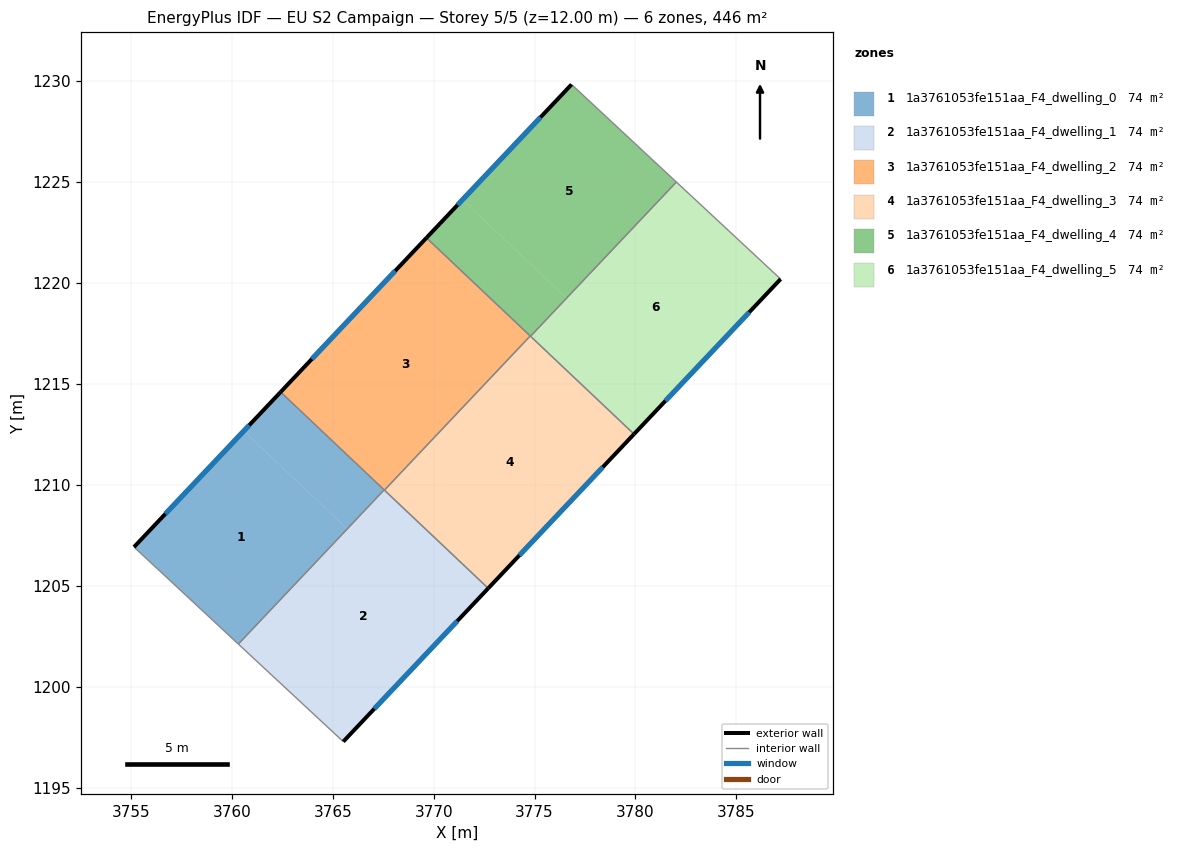
=== STOREY PLAN SPEC (per zone: floor XY polygon, exterior-wall plan segments, windows/doors) ===
zone 1: 1a3761053fe151aa_F4_dwelling_0  (74.4 m²)
  floor: (3765.72, 1207.82) (3760.33, 1202.11) (3755.16, 1206.92) (3760.59, 1212.67)
  floor: (3767.55, 1209.75) (3765.72, 1207.82) (3760.59, 1212.67) (3762.42, 1214.60)
  exterior wall: (3762.42, 1214.60) – (3755.16, 1206.92)  [10.6 m]
    window: (3760.86, 1212.95) – (3756.71, 1208.56)  [10.4 m²]
  interior walls: 3
zone 2: 1a3761053fe151aa_F4_dwelling_1  (74.4 m²)
  floor: (3772.71, 1204.87) (3765.52, 1197.28) (3760.34, 1202.10) (3767.56, 1209.74)
  floor: (3765.74, 1207.80) (3760.34, 1202.10) (3760.33, 1202.11) (3765.72, 1207.82)
  floor: (3767.56, 1209.74) (3765.74, 1207.80) (3765.72, 1207.82) (3767.55, 1209.75)
  exterior wall: (3765.52, 1197.28) – (3772.71, 1204.87)  [10.5 m]
    window: (3767.06, 1198.90) – (3771.17, 1203.25)  [10.2 m²]
  interior walls: 4
zone 3: 1a3761053fe151aa_F4_dwelling_2  (74.4 m²)
  floor: (3774.79, 1217.38) (3767.56, 1209.74) (3762.42, 1214.60) (3769.65, 1222.24)
  exterior wall: (3769.65, 1222.24) – (3762.42, 1214.60)  [10.5 m]
    window: (3768.10, 1220.60) – (3763.97, 1216.23)  [10.3 m²]
  interior walls: 4
zone 4: 1a3761053fe151aa_F4_dwelling_3  (74.4 m²)
  floor: (3779.93, 1212.51) (3772.73, 1204.90) (3767.58, 1209.76) (3774.79, 1217.37)
  floor: (3772.73, 1204.90) (3772.71, 1204.87) (3767.56, 1209.74) (3767.58, 1209.76)
  exterior wall: (3772.71, 1204.87) – (3779.93, 1212.51)  [10.5 m]
    window: (3774.25, 1206.51) – (3778.38, 1210.88)  [10.3 m²]
  interior walls: 4
zone 5: 1a3761053fe151aa_F4_dwelling_4  (74.4 m²)
  floor: (3776.57, 1219.26) (3774.79, 1217.38) (3769.65, 1222.24) (3771.43, 1224.12)
  floor: (3782.03, 1225.00) (3774.82, 1217.38) (3774.81, 1217.40) (3782.01, 1225.02)
  floor: (3782.01, 1225.02) (3774.81, 1217.40) (3774.82, 1217.38) (3774.80, 1217.36) (3774.79, 1217.38) (3776.57, 1219.26) (3771.43, 1224.12) (3776.83, 1229.83)
  exterior wall: (3776.83, 1229.83) – (3769.65, 1222.24)  [10.5 m]
    window: (3775.29, 1228.21) – (3771.18, 1223.86)  [10.3 m²]
  interior walls: 4
zone 6: 1a3761053fe151aa_F4_dwelling_5  (74.4 m²)
  floor: (3787.19, 1220.20) (3779.95, 1212.54) (3774.82, 1217.38) (3782.03, 1225.00)
  floor: (3779.95, 1212.54) (3779.93, 1212.51) (3774.80, 1217.36) (3774.82, 1217.38)
  exterior wall: (3779.93, 1212.51) – (3787.19, 1220.20)  [10.6 m]
    window: (3781.48, 1214.16) – (3785.64, 1218.55)  [10.4 m²]
  interior walls: 3

=== DERIVED (storey summary) ===
Building: EU S2 Campaign
Storey: 5 of 5  (floor level z = 12.00 m)
Storey gross floor area: 446.4 m²
Zones on this storey: 6
  - 1a3761053fe151aa_F4_dwelling_0: floor 74.4 m²; exterior wall 10.6 m (31.7 m²); 1 window(s) 10.4 m²; WWR 32.7%
  - 1a3761053fe151aa_F4_dwelling_1: floor 74.4 m²; exterior wall 10.5 m (31.4 m²); 1 window(s) 10.2 m²; WWR 32.7%
  - 1a3761053fe151aa_F4_dwelling_2: floor 74.4 m²; exterior wall 10.5 m (31.5 m²); 1 window(s) 10.3 m²; WWR 32.7%
  - 1a3761053fe151aa_F4_dwelling_3: floor 74.4 m²; exterior wall 10.5 m (31.5 m²); 1 window(s) 10.3 m²; WWR 32.7%
  - 1a3761053fe151aa_F4_dwelling_4: floor 74.4 m²; exterior wall 10.5 m (31.4 m²); 1 window(s) 10.3 m²; WWR 32.7%
  - 1a3761053fe151aa_F4_dwelling_5: floor 74.4 m²; exterior wall 10.6 m (31.7 m²); 1 window(s) 10.4 m²; WWR 32.7%
Zone adjacency (shared interzone walls):
  - 1a3761053fe151aa_F4_dwelling_0 ↔ 1a3761053fe151aa_F4_dwelling_1
  - 1a3761053fe151aa_F4_dwelling_0 ↔ 1a3761053fe151aa_F4_dwelling_2
  - 1a3761053fe151aa_F4_dwelling_1 ↔ 1a3761053fe151aa_F4_dwelling_2
  - 1a3761053fe151aa_F4_dwelling_1 ↔ 1a3761053fe151aa_F4_dwelling_3
  - 1a3761053fe151aa_F4_dwelling_2 ↔ 1a3761053fe151aa_F4_dwelling_3
  - 1a3761053fe151aa_F4_dwelling_2 ↔ 1a3761053fe151aa_F4_dwelling_4
  - 1a3761053fe151aa_F4_dwelling_3 ↔ 1a3761053fe151aa_F4_dwelling_4
  - 1a3761053fe151aa_F4_dwelling_3 ↔ 1a3761053fe151aa_F4_dwelling_5
  - 1a3761053fe151aa_F4_dwelling_4 ↔ 1a3761053fe151aa_F4_dwelling_5